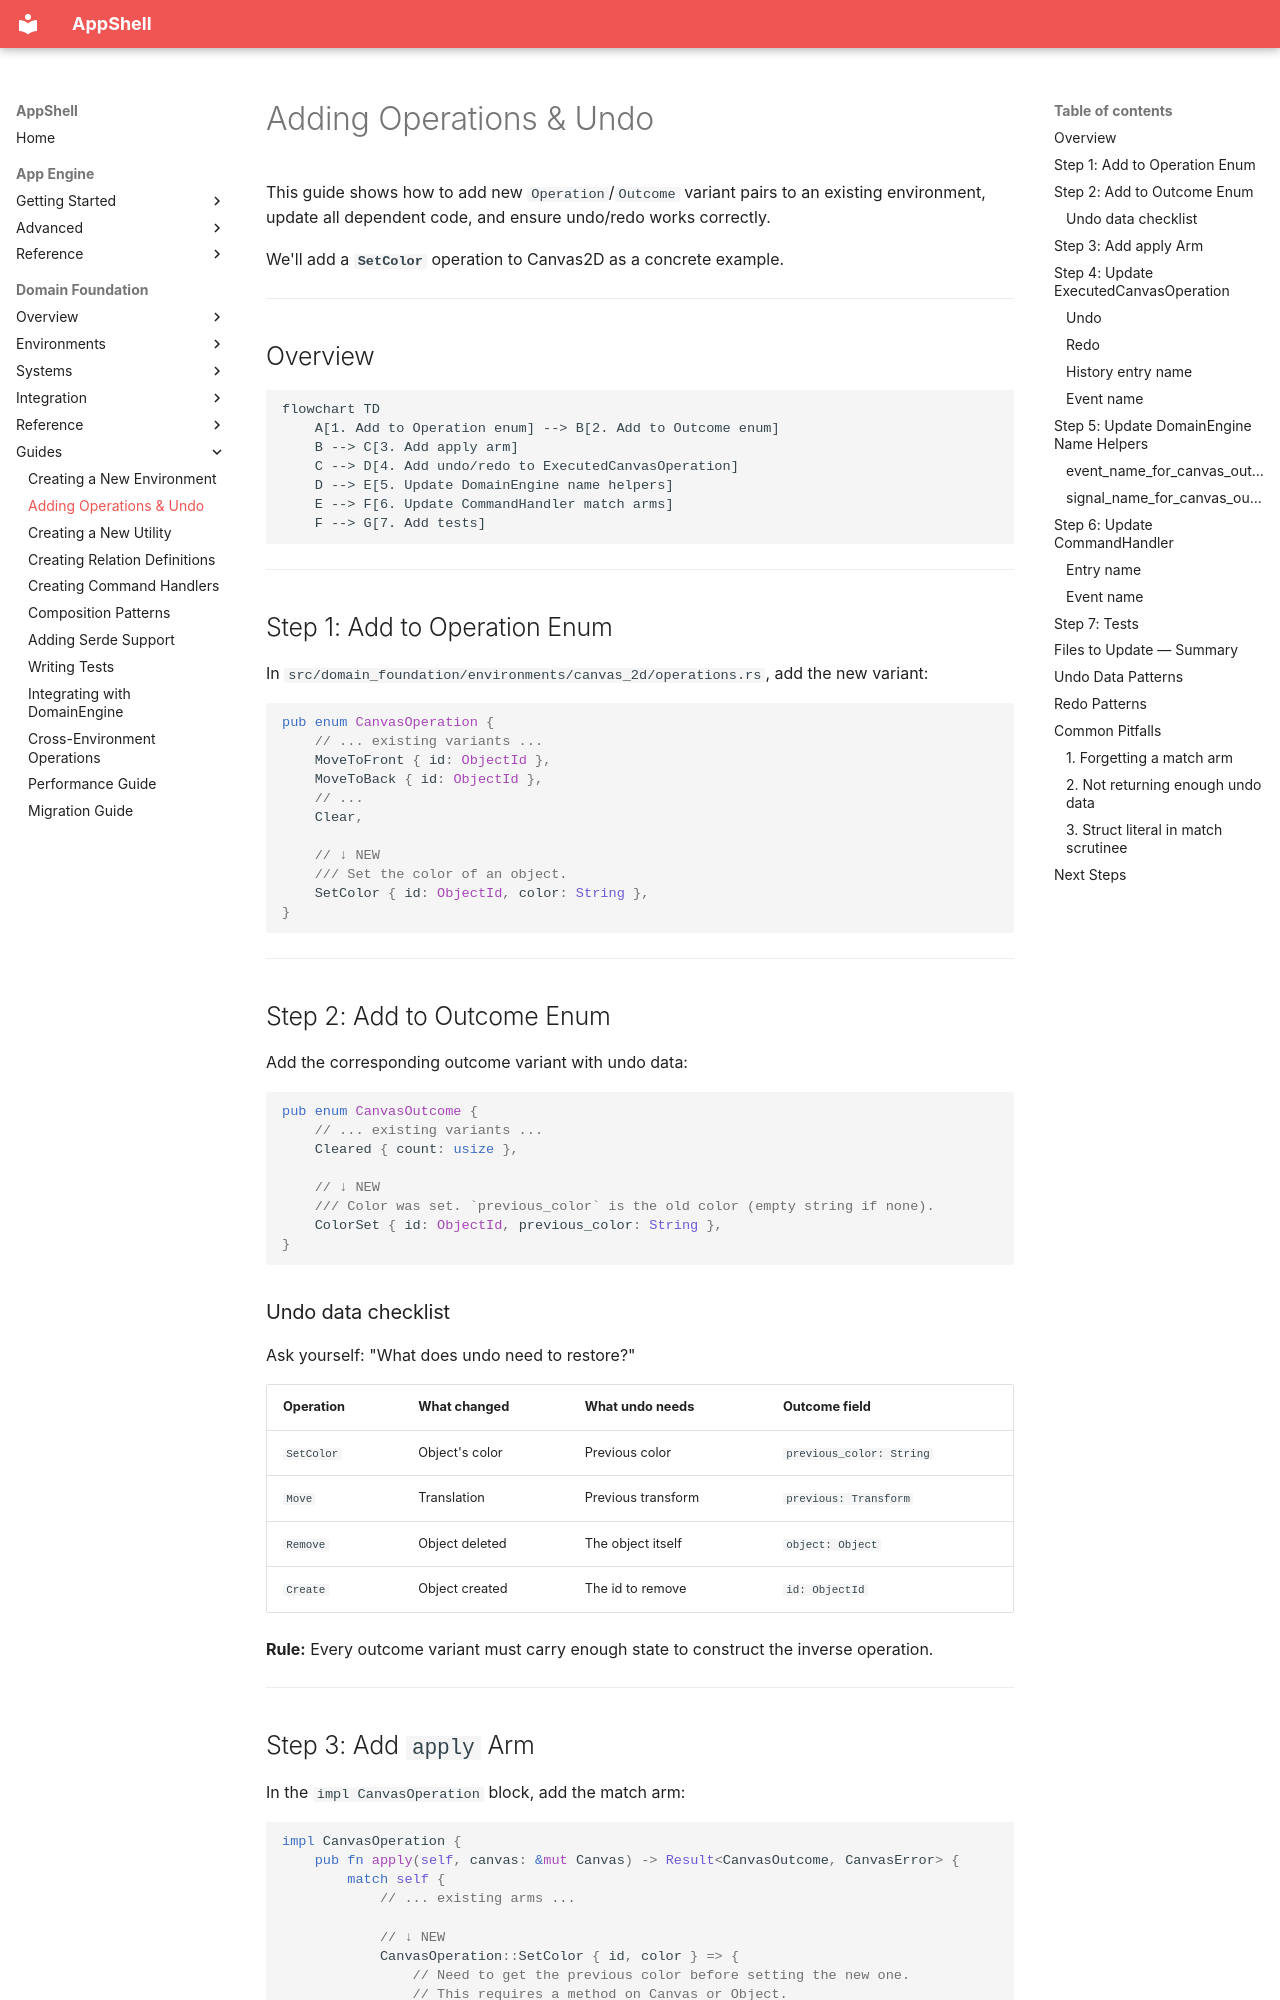

repository: Unique-Digital-Resources/AppShell · page: domain_docs/guides/02-adding-operations/index.html · generator: mkdocs

# Adding Operations & Undo

This guide shows how to add new `Operation`/`Outcome` variant pairs to an existing environment, update all dependent code, and ensure undo/redo works correctly.

We'll add a **`SetColor`** operation to Canvas2D as a concrete example.

---

## Overview

```mermaid
flowchart TD
    A[1. Add to Operation enum] --> B[2. Add to Outcome enum]
    B --> C[3. Add apply arm]
    C --> D[4. Add undo/redo to ExecutedCanvasOperation]
    D --> E[5. Update DomainEngine name helpers]
    E --> F[6. Update CommandHandler match arms]
    F --> G[7. Add tests]
```

---

## Step 1: Add to Operation Enum

In `src/domain_foundation/environments/canvas_2d/operations.rs`, add the new variant:

```rust
pub enum CanvasOperation {
    // ... existing variants ...
    MoveToFront { id: ObjectId },
    MoveToBack { id: ObjectId },
    // ...
    Clear,

    // ↓ NEW
    /// Set the color of an object.
    SetColor { id: ObjectId, color: String },
}
```

---

## Step 2: Add to Outcome Enum

Add the corresponding outcome variant with undo data:

```rust
pub enum CanvasOutcome {
    // ... existing variants ...
    Cleared { count: usize },

    // ↓ NEW
    /// Color was set. `previous_color` is the old color (empty string if none).
    ColorSet { id: ObjectId, previous_color: String },
}
```

### Undo data checklist

Ask yourself: "What does undo need to restore?"

| Operation | What changed | What undo needs | Outcome field |
|---|---|---|---|
| `SetColor` | Object's color | Previous color | `previous_color: String` |
| `Move` | Translation | Previous transform | `previous: Transform` |
| `Remove` | Object deleted | The object itself | `object: Object` |
| `Create` | Object created | The id to remove | `id: ObjectId` |

**Rule:** Every outcome variant must carry enough state to construct the inverse operation.

---
